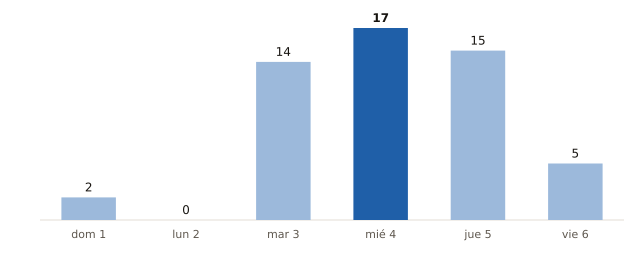

The data file committed next to this chart (first rows):
fecha, municipios_prob_90_o_mas
2026-11-01, 2
2026-11-02, 0
2026-11-03, 14
2026-11-04, 17
2026-11-05, 15
2026-11-06, 5
